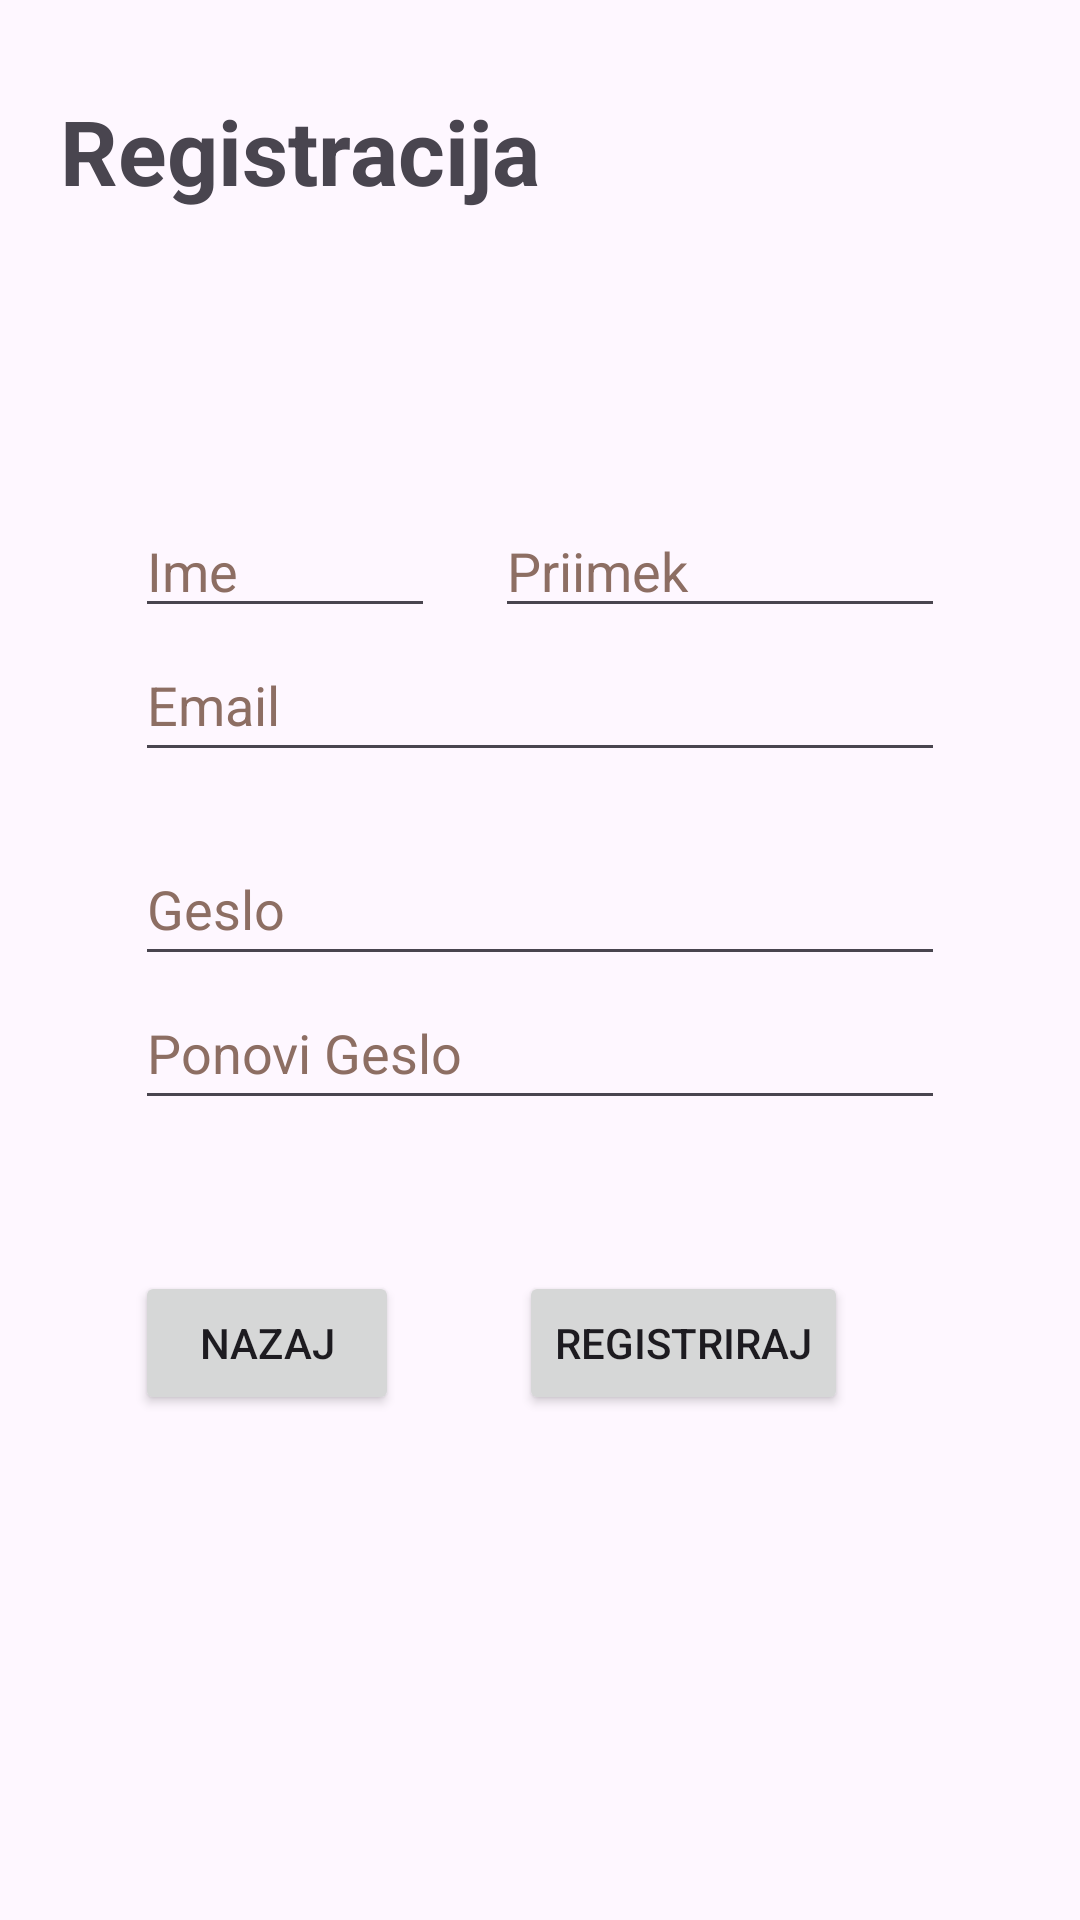

The Android layout XML behind this screen, and the referenced resources:
<!-- AndroidManifest.xml: application theme Theme.AvtošolaPičiMiki -->
<!-- res/layout/register.xml -->
<?xml version="1.0" encoding="utf-8"?>
<RelativeLayout xmlns:android="http://schemas.android.com/apk/res/android"
    xmlns:tools="http://schemas.android.com/tools"
    android:layout_width="match_parent"
    android:layout_height="match_parent">

    <TextView
        android:layout_width="wrap_content"
        android:layout_height="wrap_content"
        android:layout_marginStart="20dp"
        android:layout_marginTop="30dp"
        android:fontFamily="sans-serif-medium"
        android:text="Registracija"
        android:textFontWeight="700"
        android:textSize="30sp"
        tools:ignore="HardcodedText"
        tools:targetApi="p" />

    <LinearLayout
        android:layout_width="wrap_content"
        android:layout_height="wrap_content"
        android:orientation="vertical"
        android:layout_centerVertical="true"
        android:layout_centerHorizontal="true"
        tools:ignore="UselessParent">

        <LinearLayout
            android:layout_width="wrap_content"
            android:layout_height="wrap_content"
            android:orientation="horizontal">

            <EditText
                android:id="@+id/first_name"
                android:layout_width="wrap_content"
                android:layout_height="wrap_content"
                android:layout_marginEnd="20dp"
                android:width="20dp"
                android:autofillHints="name"
                android:hint="Ime"
                android:inputType="text"
                android:minWidth="100sp"
                android:textColorHint="#8D6E63"
                tools:ignore="Autofill,HardcodedText,TouchTargetSizeCheck" />

            <EditText
                android:id="@+id/last_name"
                android:layout_width="wrap_content"
                android:layout_height="wrap_content"
                android:autofillHints="name"
                android:hint="Priimek"
                android:inputType="text"
                android:minWidth="150sp"
                android:textColorHint="#8D6E63"
                tools:ignore="HardcodedText,TouchTargetSizeCheck" />

        </LinearLayout>

        <EditText
            android:id="@+id/email"
            android:layout_width="match_parent"
            android:layout_height="wrap_content"
            android:width="150dp"
            android:autofillHints="emailAddress"
            android:hint="Email"
            android:inputType="textEmailAddress"
            android:minHeight="48dp"
            android:textColorHint="#8D6E63"
            tools:ignore="HardcodedText" />

        <EditText
            android:id="@+id/password"
            android:layout_width="match_parent"
            android:layout_height="wrap_content"
            android:layout_marginTop="20dp"
            android:hint="Geslo"
            android:inputType="textPassword"
            android:minHeight="48dp"
            android:textColorHint="#8D6E63"
            tools:ignore="Autofill,HardcodedText" />

        <EditText
            android:id="@+id/repeat_password"
            android:layout_width="match_parent"
            android:layout_height="wrap_content"
            android:hint="Ponovi Geslo"
            android:inputType="textPassword"
            android:minHeight="48dp"
            android:textColorHint="#8D6E63"
            tools:ignore="Autofill,HardcodedText" />

        <TextView
            android:id="@+id/text_input_error"
            android:layout_width="match_parent"
            android:layout_height="wrap_content"
            android:textColor="#F84040"
            android:textSize="15sp"/>

        <LinearLayout
            android:layout_width="match_parent"
            android:layout_height="wrap_content"
            android:orientation="horizontal">

            <Button
                android:id="@+id/back"
                android:layout_width="wrap_content"
                android:layout_height="wrap_content"
                android:text="Nazaj"
                android:layout_marginEnd="40dp"
                android:layout_marginTop="30dp"
                tools:ignore="ButtonStyle,HardcodedText" />

            <Button
                android:id="@+id/registriraj"
                android:layout_width="wrap_content"
                android:layout_height="wrap_content"
                android:text="Registriraj"
                android:layout_marginTop="30dp"
                tools:ignore="ButtonStyle,HardcodedText" />

        </LinearLayout>

    </LinearLayout>

</RelativeLayout>
<!-- resources referenced by this layout -->
<resources>
  <style name="Theme.AvtošolaPičiMiki" parent="Base.Theme.AvtošolaPičiMiki" />
  <style name="Base.Theme.AvtošolaPičiMiki" parent="Theme.Material3.DayNight.NoActionBar">
          
          
      </style>
</resources>
